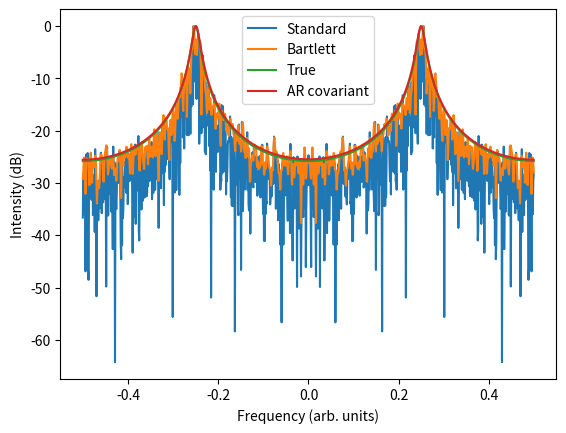

This chart was generated by the following Python code:
import matplotlib.pyplot as plt
import numpy as np
from numpy.fft import fft, fftshift


def AR_par_est_cov(data: np.array, ar_model_order: int) -> tuple:
    """Estimation of AR parameters using the covariance methode
    (an approximation of a maximum likelihood estimator, see (11.8) and [KAY 1988, pp. 185-189]
    for further details). Note that AT filter parameters may not produce a stable all-pole filter,
    so this method is not recommended for synthesizing an AR time series.

    Args:
        data: array of real data
        ar_model_order: AR model order

    Returns:
        tuple: estimation of ar_filter_parameters containing ar_model_order elements and noise_variance"""
    N = len(data)
    H = np.flipud(data[:ar_model_order])
    # set up H matrix (observation matrix) for least squares estimate
    for i in range(1, N - ar_model_order):
        H = np.vstack((H, np.flipud(data[i:i + ar_model_order])))
    # set up data vector for least squares estimate
    h = data[ar_model_order:N]
    # compute estimate
    ar_filter_parameters = -np.linalg.inv(H.transpose() @ H) @ H.transpose() @ h
    # compute unbiased estimate of excitation white noise variance
    noise_variance = (1 / (N - ar_model_order)) * (h + H @ ar_filter_parameters).transpose() @ (
                h + H @ ar_filter_parameters)
    return ar_filter_parameters, noise_variance



def get_ar_psd_estimation(data: np.array, ar_model_order: int, n_fft: int, as_dB: bool = True) -> np.array:
    """ AR spectral estimator using the covariance method to estimate the parameters

    Args:
        data: real data
        ar_model_order: target order
        n_fft: number of psd samples
        as_dB: convert to normalized dB?

    Returns: np.array with ar_parameters

    """
    ahat, noise_variance = AR_par_est_cov(data, ar_model_order)
    A = np.zeros(n_fft).astype(complex)
    ar_parameters = np.zeros(n_fft).astype(complex)
    for i, frequency in enumerate(get_frequencies(n_fft)):
        A[i] = 1
        for k in range(ar_model_order):
            A[i] = A[i] + ahat[k] * np.exp(-2j * np.pi * frequency * (k + 1))
        ar_parameters[i] = noise_variance / (abs(A[i]) ** 2)
    if as_dB:
        ar_parameters = convert_to_dB(ar_parameters)  # convert to dB quantities
    return ar_parameters


def get_ar_psd(ar_parameters: np.array, noise_variance: float, n_fft: int, as_dB: bool = True) -> np.array:
    """Compute a set of psd values for the frequency band [-0.5, 0.5],
    given the parameters of an AR model. The FFT is used to evaluate the
    denominator polynominal of the AR psd function.

    Args:
        ar_parameters: model parameter
        noise_variance: variance of excitation noise
        n_fft: number of frequency samples
        as_dB: convert to normalized dB?

    Returns: array of power spectral densities

    """
    denominator = np.append([1], ar_parameters)
    denominator_fft = fftshift(fft(denominator, n_fft))
    ar_psd = noise_variance / (abs(denominator_fft) ** 2)
    if as_dB:
        ar_psd = convert_to_dB(ar_psd)
    return ar_psd


def get_psd_periodogram(data: np.array, len_segment: int, n_fft: int, as_dB: bool = True) -> np.array:
    """Compute the averaged periodogram spectral estimator (as given by (6.24) and (6.25))
    The number of periodograms is the number of whole blocks of length len_segment contained in data.

    Args:
        data: real data
        len_segment: length of single segment
        n_fft: number of frequency samples
        as_dB: convert to normalized dB?

    Returns: averaged periodogram

    """
    segments = [data[_:_ + len_segment] for _ in
                range(0, len(data), len_segment)]
    segment_psds = np.array([abs(fft(seg, n_fft)) ** 2 for seg in segments])
    psd_periodogram = fftshift(np.mean(segment_psds, axis=0))
    if as_dB:
        psd_periodogram = convert_to_dB(psd_periodogram)
    return psd_periodogram


def convert_to_dB(data: np.array) -> np.array:
    """ Normalize data and convert to decibel

    Args:
        data: real data

    Returns: normalized data converted to decibel

    """
    return 10 * np.log10(data / max(data))


def get_frequencies(n_fft):
    """calculate n_fft frequencies inside [-0.5, 0.5] band

    Args:
        n_fft: number of frequency samples

    Returns: frequency array

    """
    return np.arange(n_fft) / n_fft - 0.5


def stepdown(coefficients: np.array, noise_variance: float) -> tuple:
    """Implementation of step-down procedure to find
    the coefficients and prediction error powers for all the
    lower order predictor given the coefficients and prediction error power
    for the model_order linear predictor or equivalently given the filter parameters
    and white noise variance of a model_order AR model.
    See (6.51) and (6.52) in [Kay 1988]

    Args:
        coefficients: real or complex array of parameters (must contain two or more)
        noise_variance: variance of excitation noise

    Returns: tuple containing prediction_coefficients, prediction_error_powers, acf_zero_lag

    """
    model_order = len(coefficients)
    assert model_order >= 2
    prediction_coefficients = np.zeros((model_order, model_order))
    prediction_coefficients[:, -1] = coefficients
    prediction_error_powers = np.zeros(model_order)
    prediction_error_powers[-1] = noise_variance
    #  Begin step-down
    for k in range(model_order - 1, 0, -1):
        denominator = 1 - abs(prediction_coefficients[k, k]) ** 2
        prediction_error_powers[k - 1] = prediction_error_powers[k] / denominator
        for i in range(k - 1):
            prediction_coefficients[i, k - 1] = (prediction_coefficients[i, k] - prediction_coefficients[
                k, k] * np.conj(prediction_coefficients[k - i, k])) / denominator
    # Complete step-down by computing zeroth lag of ACF
    acf_zero_lag = prediction_error_powers[0] / (1 - abs(prediction_coefficients[0, 0]) ** 2)
    return prediction_coefficients, prediction_error_powers, acf_zero_lag


def generate_autoregressive_data(ar_filter_parameters: np.array, noise_variance: float, n_samples: int, noise=None) -> np.array:
    """Generate a realization of an AR random process
    given the filter parameters and excitation noise variance.
    The starting transient is eliminated because the initial conditions
    of the filter are specified to place the filter output in statistical steady state.
    For further Details see [Kay 1981]

    Args:
        ar_filter_parameters: array of filter parameters
        noise_variance: variance of excitation noise
        n_samples: number of desired data points
        noise: for testing only

    Returns: real data containing n_samples

    """
    model_order = len(ar_filter_parameters)
    if noise is None:
        noise = np.random.randn(n_samples)
    data = np.zeros(n_samples)
    aa, rho, rho0 = get_initial_ar_filter_conditions(ar_filter_parameters, noise_variance)
    data[0] = np.sqrt(rho0) * noise[0]
    for k in range(1, model_order):
        data[k] = np.sqrt(rho[k - 1]) * noise[k]
        for ll in range(k - 1):
            data[k] = data[k] - aa[ll, k - 1] * data[k - ll]
    # generate remainder of AR data
    for k in range(model_order, n_samples):
        data[k] = np.sqrt(noise_variance) * noise[k]
        for ll in range(model_order):
            data[k] = data[k] - ar_filter_parameters[ll] * data[k - ll - 1]
    return data


def get_initial_ar_filter_conditions(ar_filter_parameters: np.array, noise_variance: float) -> tuple:
    """ initial filter conditions. For more than 1 coefficient, use step-down method.

    Args:
        ar_filter_parameters: array of filter parameters
        noise_variance: variance of excitation noise

    Returns: tuple containing prediction_coefficients, prediction_error_powers, acf_zero_lag

    """
    if len(ar_filter_parameters) > 1:
        return stepdown(ar_filter_parameters, noise_variance)
    return None, None, noise_variance / (1 - ar_filter_parameters[0] ** 2)


def main():
    n_samples = 1024
    ar_filter_parameters = [0, 0.9025]
    noise_variance = 1
    n_fft = 1024
    n_estimated_coefficients = 2

    data = generate_autoregressive_data(ar_filter_parameters, noise_variance, n_samples)
    frequencies = get_frequencies(n_fft)
    periodogram_psd = get_psd_periodogram(data, n_samples, n_fft)
    averaged_periodogram_psd = get_psd_periodogram(data, n_samples // 4, n_fft)
    ar_psd = get_ar_psd(ar_filter_parameters, noise_variance, n_fft)
    psd_cov_dB = get_ar_psd_estimation(data, n_estimated_coefficients, n_fft)

    plt.plot(frequencies, periodogram_psd, label="Standard")
    plt.plot(frequencies, averaged_periodogram_psd, label="Bartlett")
    plt.plot(frequencies, ar_psd, label="True")
    plt.plot(frequencies, psd_cov_dB, label="AR covariant")
    plt.legend()
    plt.xlabel("Frequency (arb. units)")
    plt.ylabel("Intensity (dB)")
    plt.show()


if __name__ == '__main__':
    main()
